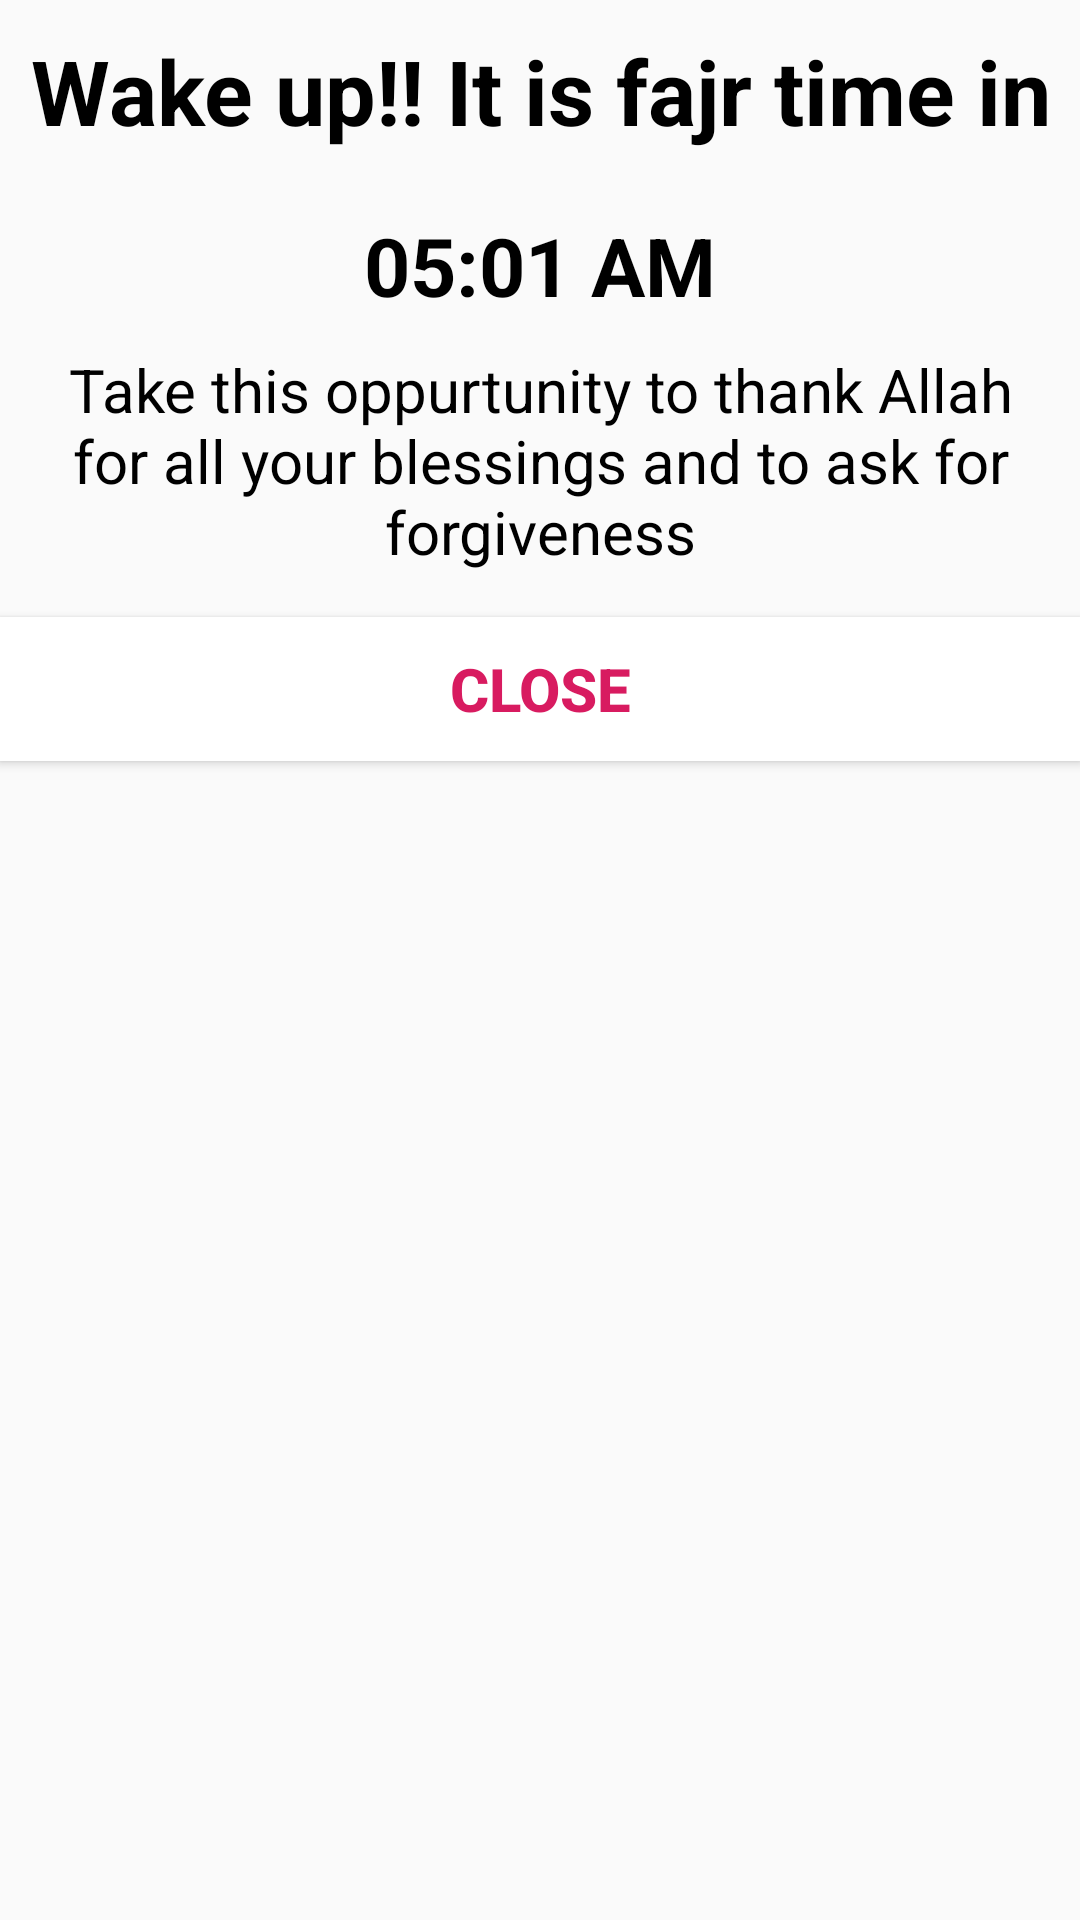

Reconstruct the res/layout file that produces this screen, plus the resources it refers to.
<!-- AndroidManifest.xml: application theme AppTheme -->
<!-- res/layout/fragment_notif_dialog.xml -->
<?xml version="1.0" encoding="utf-8"?>
<androidx.constraintlayout.widget.ConstraintLayout xmlns:android="http://schemas.android.com/apk/res/android"
    xmlns:app="http://schemas.android.com/apk/res-auto"
    android:layout_width="match_parent"
    android:layout_height="wrap_content">

    <TextView
        android:id="@+id/dialog_title"
        android:layout_width="0dp"
        android:layout_height="wrap_content"
        android:layout_marginTop="@dimen/padding_top_bottom"
        android:text="@string/fajr_title_notif"
        android:textAlignment="center"
        android:textSize="@dimen/padding_switch_top_bottom"
        android:textStyle="bold"
        android:textColor="@color/black"
        app:layout_constraintEnd_toEndOf="parent"
        app:layout_constraintStart_toStartOf="parent"
        app:layout_constraintTop_toTopOf="parent" />

    <ImageView
        android:layout_marginTop="@dimen/padding_top_bottom"
        android:id="@+id/dialog_image"
        android:layout_width="0dp"
        android:layout_height="wrap_content"
        android:contentDescription="@string/image_desc"
        android:src="@drawable/ic_quran"
        app:layout_constraintEnd_toEndOf="parent"
        app:layout_constraintStart_toStartOf="parent"
        app:layout_constraintTop_toBottomOf="@+id/dialog_title" />

    <TextView
        android:layout_marginTop="@dimen/padding_top_bottom"
        android:id="@+id/dialog_time_text"
        android:layout_width="0dp"
        android:layout_height="wrap_content"
        android:text="@string/prayer_time"
        android:textAlignment="center"
        android:textSize="@dimen/text_size"
        android:textColor="@color/black"
        android:textStyle="bold"
        app:layout_constraintEnd_toEndOf="parent"
        app:layout_constraintStart_toStartOf="parent"
        app:layout_constraintTop_toBottomOf="@id/dialog_image" />

    <TextView
        android:layout_marginTop="@dimen/padding_top_bottom"
        android:id="@+id/dialog_desc"
        android:layout_width="0dp"
        android:layout_height="wrap_content"
        android:text="@string/isha_desc"
        android:textAlignment="center"
        android:textSize="@dimen/padding_left_right"
        android:textColor="@color/black"
        app:layout_constraintEnd_toEndOf="parent"
        app:layout_constraintStart_toStartOf="parent"
        app:layout_constraintTop_toBottomOf="@id/dialog_time_text" />

    <Button
        android:id="@+id/closeButton"
        android:layout_width="0dp"
        android:layout_height="wrap_content"
        android:background="@color/white"
        android:text="@string/close"
        android:layout_marginTop="@dimen/padding_help_top_bottom"
        android:textAlignment="center"
        android:textColor="@color/colorAccent"
        android:textStyle="bold"
        android:textSize="@dimen/padding_left_right"
        app:layout_constraintEnd_toEndOf="parent"
        app:layout_constraintStart_toStartOf="parent"
        app:layout_constraintTop_toBottomOf="@+id/dialog_desc" />
</androidx.constraintlayout.widget.ConstraintLayout>
<!-- resources referenced by this layout -->
<resources>
  <color name="black">#000000</color>
  <color name="colorAccent">#D81B60</color>
  <color name="white">#FFFFFF</color>
  <dimen name="padding_help_top_bottom">15dp</dimen>
  <dimen name="padding_left_right">20dp</dimen>
  <dimen name="padding_switch_top_bottom">30dp</dimen>
  <dimen name="padding_top_bottom">10dp</dimen>
  <dimen name="text_size">27sp</dimen>
  <string name="close">Close</string>
  <string name="fajr_title_notif">Wake up!! It is fajr time in </string>
  <string name="image_desc">image desc</string>
  <string name="isha_desc">Take this oppurtunity to thank Allah for all your blessings and to ask for forgiveness</string>
  <string name="prayer_time">05:01 AM</string>
  <style name="AppTheme" parent="Theme.AppCompat.Light.NoActionBar">
          
          <item name="colorPrimary">@color/prayertime_color</item>
          <item name="colorPrimaryDark">@color/colorPrimaryDark</item>
          <item name="colorAccent">@color/colorAccent</item>
      </style>
  <color name="prayertime_color">#006600</color>
  <color name="colorPrimaryDark">#00574B</color>
</resources>
